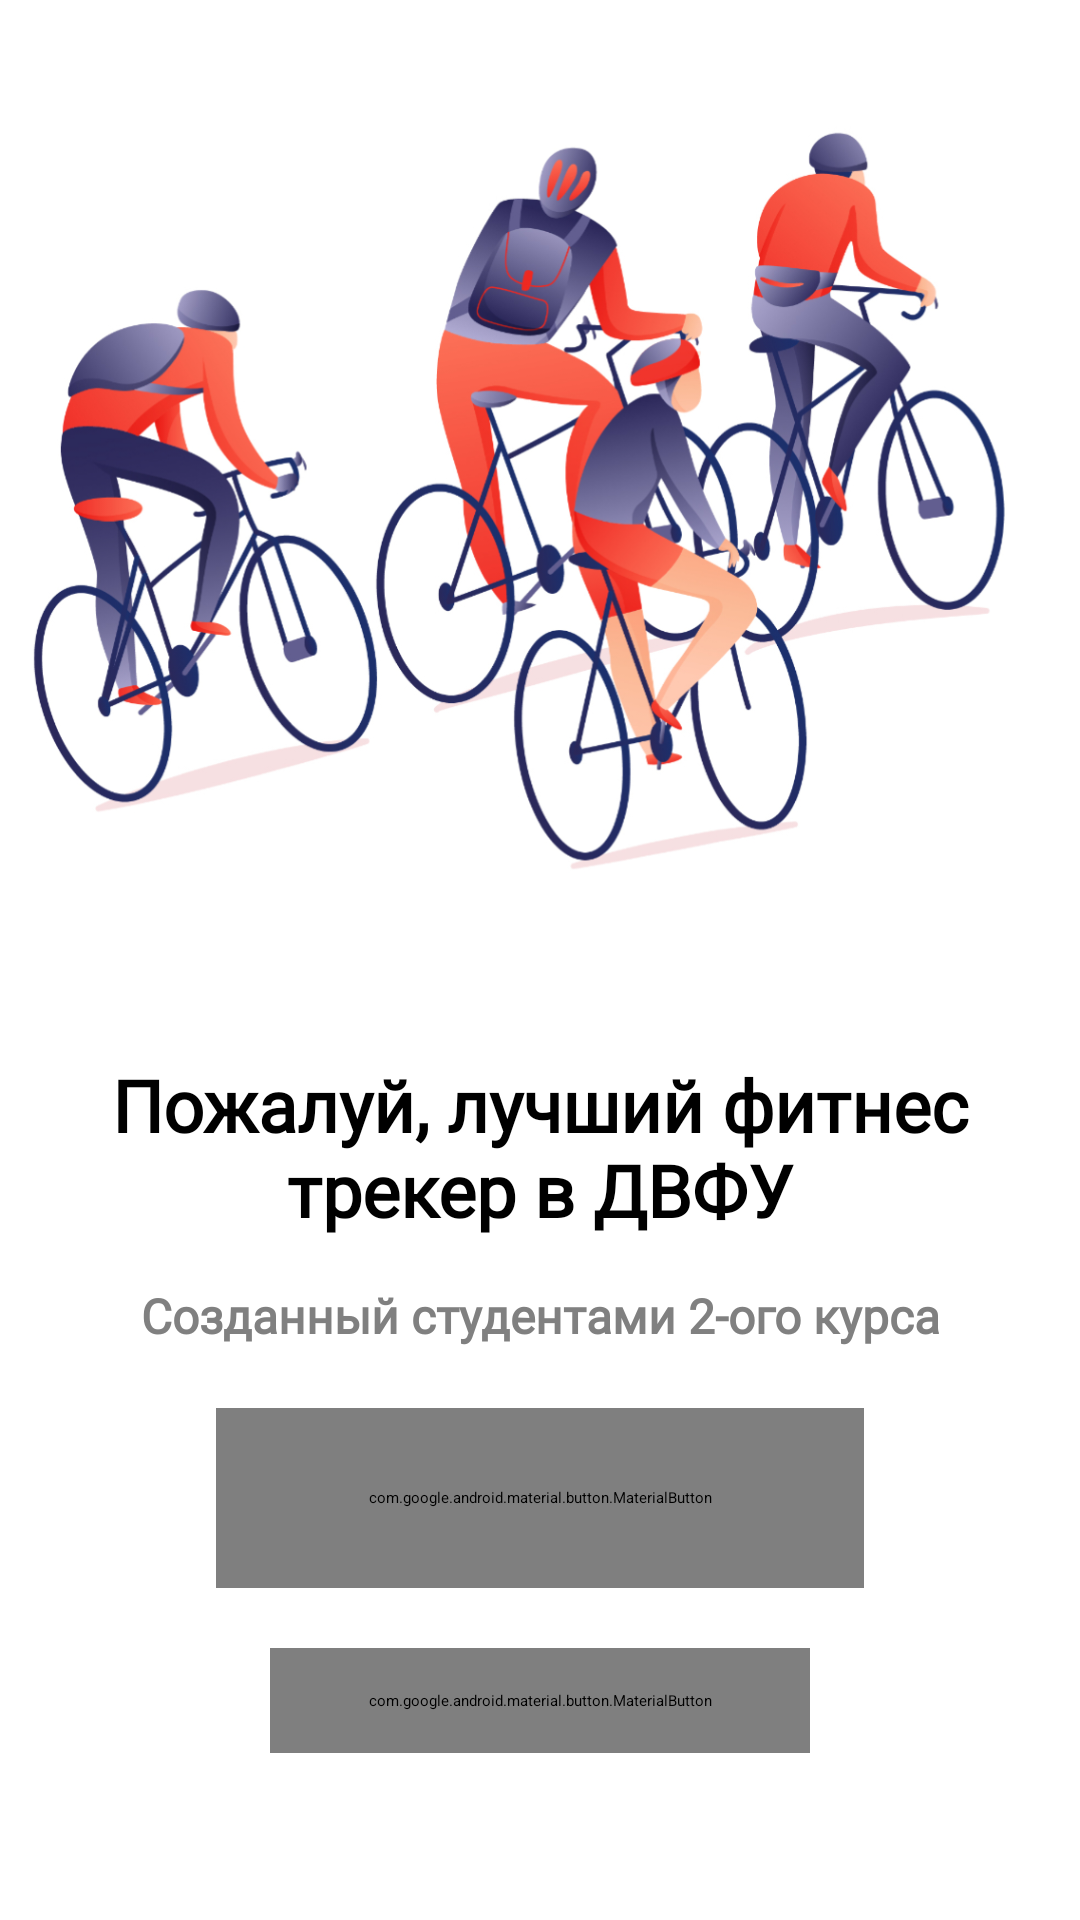

Layout XML and referenced resources for this Android screen:
<!-- AndroidManifest.xml: application theme Theme.Activity -->
<!-- res/layout/welcome.xml -->
<?xml version="1.0" encoding="utf-8"?>
<androidx.constraintlayout.widget.ConstraintLayout xmlns:android="http://schemas.android.com/apk/res/android"
    xmlns:app="http://schemas.android.com/apk/res-auto"
    xmlns:tools="http://schemas.android.com/tools"
    android:layout_width="match_parent"
    android:layout_height="match_parent">

    <androidx.constraintlayout.widget.Guideline
        android:id="@+id/middle_guideline"
        android:layout_width="wrap_content"
        android:layout_height="wrap_content"
        android:orientation="horizontal"
        app:layout_constraintGuide_percent="0.55" />

    <ImageView
        android:id="@+id/welcome_screen_image"
        android:layout_width="wrap_content"
        android:layout_height="wrap_content"
        android:src="@drawable/welcome_screen_image"
        app:layout_constraintBottom_toTopOf="@+id/middle_guideline"
        app:layout_constraintEnd_toEndOf="parent"
        app:layout_constraintHorizontal_bias="0.5"
        app:layout_constraintStart_toStartOf="parent"
        tools:ignore="MissingConstraints" />
    <TextView
        android:id="@+id/heading_welcome"
        android:layout_width="0dp"
        android:layout_height="wrap_content"
        app:layout_constraintWidth_percent="0.8"
        app:layout_constraintTop_toBottomOf="@id/middle_guideline"
        android:text="@string/heading_welcome_text"
        android:fontFamily='@font/inter_extra_bold'
        android:textSize="24sp"
        android:textColor="@color/black"
        android:textStyle='bold'
        android:textAlignment="center"
        tools:ignore="MissingConstraints"
        app:layout_constraintEnd_toEndOf="parent"
        app:layout_constraintHorizontal_bias="0.5"
        app:layout_constraintStart_toStartOf="parent"
        />
    <TextView
        android:id="@+id/subheading_welcome"
        android:layout_width="0dp"
        android:layout_height="wrap_content"
        app:layout_constraintWidth_percent="0.8"
        app:layout_constraintTop_toBottomOf="@id/heading_welcome"
        android:text="@string/subheading_welcome_text"
        android:fontFamily='@font/inter'
        android:textSize="16sp"
        android:textColor="#808080"
        android:textStyle='bold'
        android:textAlignment="center"
        app:layout_constraintEnd_toEndOf="parent"
        app:layout_constraintHorizontal_bias="0.5"
        app:layout_constraintStart_toStartOf="parent"
        android:layout_marginTop="15dp"
        />

    <com.google.android.material.button.MaterialButton
        style="@style/ButtonTheme"
        android:id="@+id/welcome_button_registration"
        android:layout_width="0dp"
        android:layout_height="60sp"
        tools:ignore="MissingConstraints"
        app:layout_constraintWidth_percent="0.6"
        app:layout_constraintTop_toBottomOf="@id/subheading_welcome"
        app:layout_constraintHorizontal_bias="0.5"
        app:layout_constraintEnd_toEndOf="parent"
        app:layout_constraintStart_toStartOf="parent"
        android:text="@string/welcome_button_registration_text"
        android:layout_marginTop="20sp"
        />
    <com.google.android.material.button.MaterialButton
        style="@style/TextButtonTheme"
        android:id="@+id/welcome_login_button"
        android:layout_width="0dp"
        android:layout_height="35sp"
        tools:ignore="MissingConstraints"
        app:layout_constraintWidth_percent="0.5"
        app:layout_constraintTop_toBottomOf="@id/welcome_button_registration"
        app:layout_constraintHorizontal_bias="0.5"
        app:layout_constraintEnd_toEndOf="parent"
        app:layout_constraintStart_toStartOf="parent"
        android:text="@string/welcome_button_login_text"
        android:layout_marginTop="20sp"
        android:paddingTop="0sp"
        />
</androidx.constraintlayout.widget.ConstraintLayout>
<!-- resources referenced by this layout -->
<resources>
  <!-- drawable welcome_screen_image: png bitmap (drawable-mdpi, 79529 bytes) -->
  <string name="heading_welcome_text">Пожалуй, лучший фитнес трекер в ДВФУ</string>
  <string name="subheading_welcome_text">Созданный студентами 2-ого курса</string>
  <string name="welcome_button_login_text">Уже есть аккаунт?</string>
  <string name="welcome_button_registration_text">Зарегистрироваться</string>
  <style name="ButtonTheme" parent="@style/Widget.MaterialComponents.Button">
      <item name="color">@color/purple_500</item>
      <item name="android:fontFamily">@font/inter_semi_bold</item>
      <item name="android:textAllCaps">false</item>
      <item name="android:textSize">14sp</item>
  </style>
  <style name="TextButtonTheme" parent="@style/Widget.MaterialComponents.Button.TextButton">
      <item name="color">@color/purple_500</item>
      <item name="android:fontFamily">@font/inter_semi_bold</item>
      <item name="android:textAllCaps">false</item>
      <item name="android:textStyle">bold</item>
      <item name="android:textSize">14sp</item>
  </style>
  <!-- not gathered from this repository: default colours our renderer supplied (Android Studio template values) -->
  <color name="purple_500">#FF6200EE</color>
  <color name="black">#FF000000</color>
</resources>
